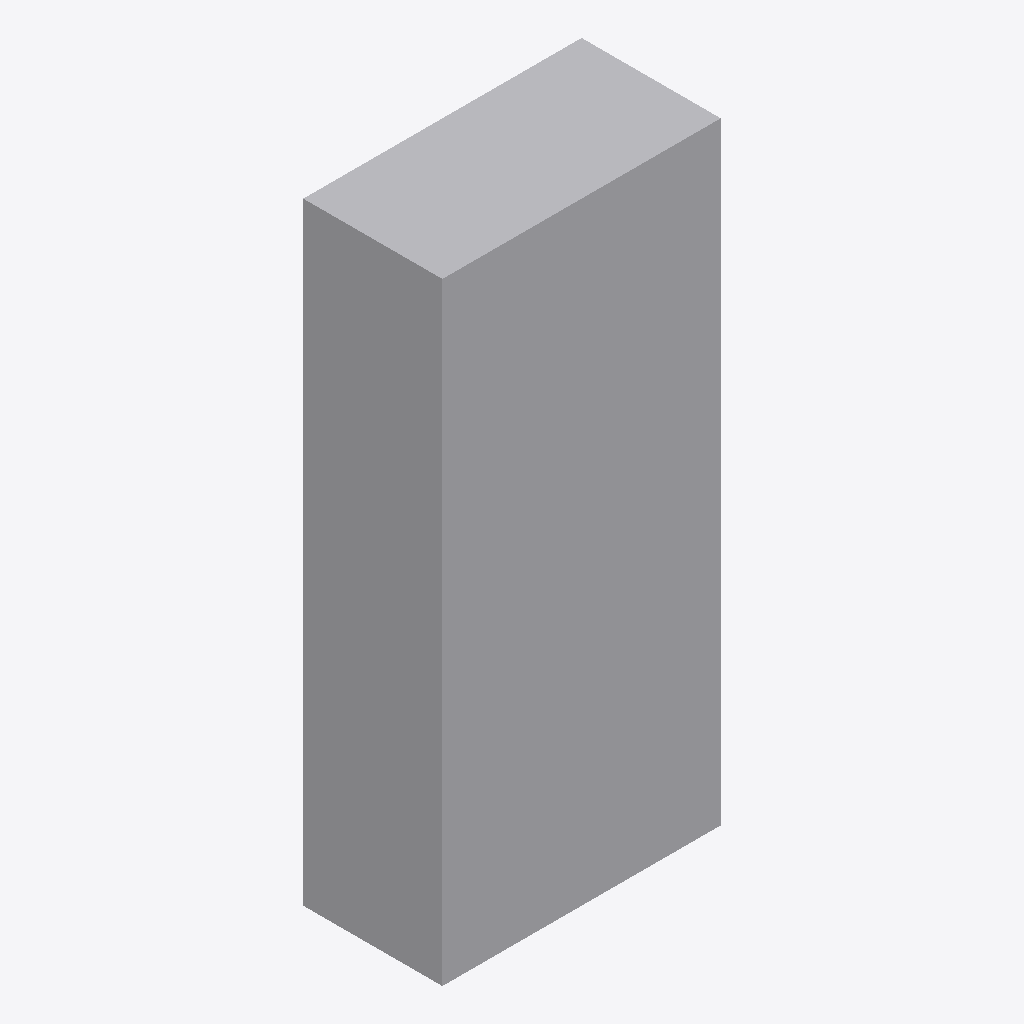
Isometric view of an IFC building model (IFC-SPF (STEP), schema IFC2X3, length unit millimetre), seen from the south-west, elements coloured by IFC class: 1 other element (light grey).
Extent 1.0 m × 0.5 m × 2.2 m (x, y, z). Storeys (1): Undefined at 0.00 m. Elements (1): 1 IfcBuildingElementProxy.

HEADER;
FILE_DESCRIPTION((''),'2;1');
FILE_NAME('','2022-04-06T07:53:12',(''),(''),'Xbim File Processor version 4.0.0.0','Xbim version 4.0.0.0','');
FILE_SCHEMA(('IFC2X3'));
ENDSEC;
DATA;
#78=IFCPROJECT('2tm8iIrI_$r8NRzOY_fHvI',#13,'PROJECT',$,$,$,$,(#29,#79),#81);
#76=IFCSITE('2AlxJCEVKnYUYG6VRdFCmy',#13,'SITE_NAME',$,'',#17,$,$,.ELEMENT.,(0,0,0),(0,0,0),$,$,$);
#72=IFCBUILDING('1cVfOSwd0DwZRaHgXu8a_f',#13,'Undefined',$,'',#16,$,$,.ELEMENT.,$,$,$);
#74=IFCBUILDINGSTOREY('1PRG1GisebkPvVjTc0dKhA',#13,'Undefined',$,'',#15,$,$,.ELEMENT.,0.0);
#1=IFCBUILDINGELEMENTPROXY('0WxtKqfTD7uRQVvprDAkUF',#13,'NAME','PourObject','PourObject',#14,#26,'ID20ef7534-a5d3-47e1-b69f-e73d4d2ae78f',.ELEMENT.);
ENDSEC;
